Run: headless pygame with SDL's dummy video driver; simulated clock (each Clock.tick advances the game by its frame time, no real sleeping); random seed 0; keys injected as events and as key.get_pressed() state; no mouse input.
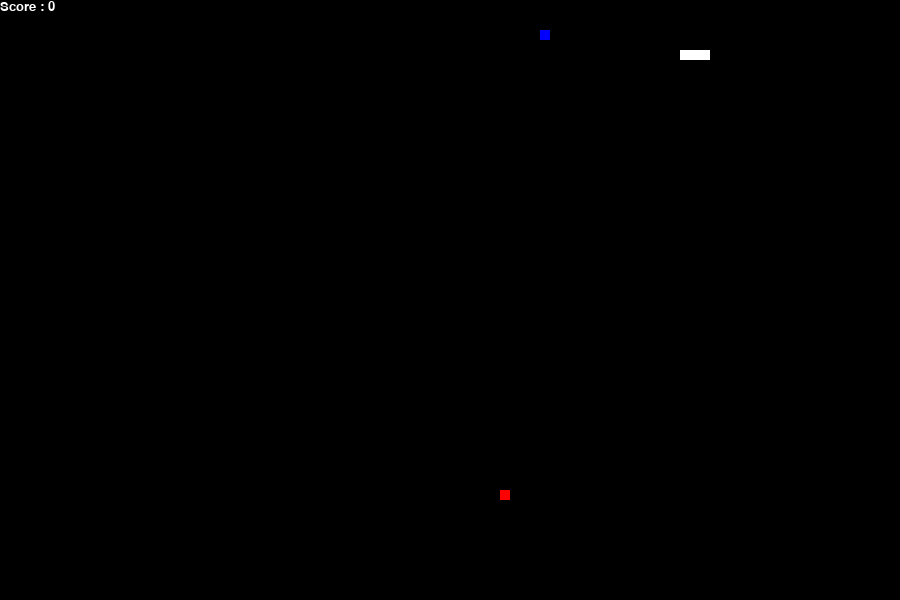
Frame 1 of 2 · flips 1–60 · no input
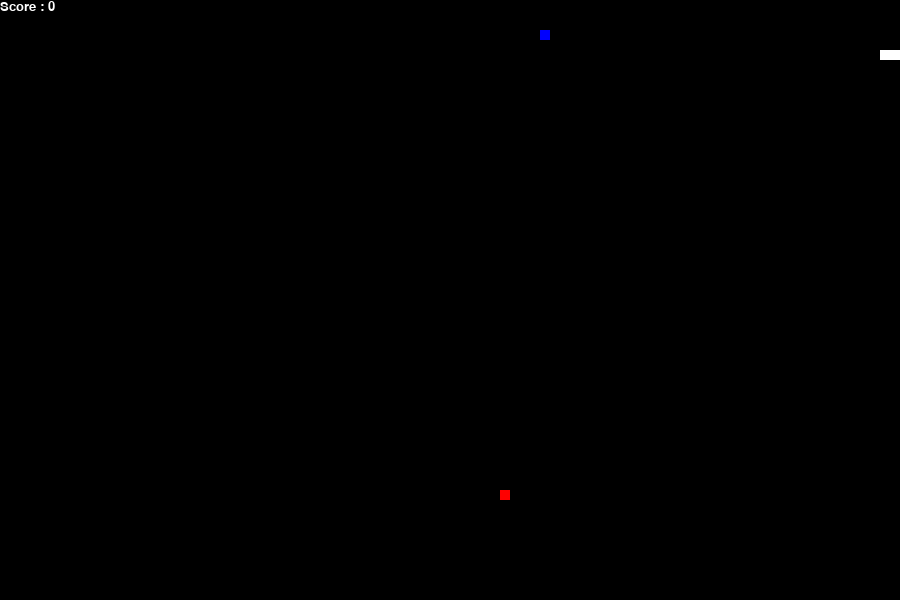
Frame 2 of 2 · flips 61–180 · tapped SPACE, RETURN · held RIGHT (→), D (game ended)

The pygame program that drew these frames:

import pygame
import random

vitesse_du_jeu = 10
size = 1.5

# Initialisation de Pygame
pygame.init()

# Dimensions de la fenêtre du jeu
WIDTH, HEIGHT = 600*size, 400*size

# Couleurs
WHITE = (255, 255, 255)
BLACK = (0, 0, 0)
RED = (255, 0, 0)
BLUE = (0, 0, 255)

# Configuration de la fenêtre
window = pygame.display.set_mode((WIDTH, HEIGHT))
pygame.display.set_caption("Snake Game")

# Horloge pour contrôler la vitesse du jeu
clock = pygame.time.Clock()

# Variables du jeu
snake_pos = [100, 50]
snake_body = [[100, 50], [90, 50], [80, 50]]
food_pos = [random.randrange(1, (WIDTH//10)) * 10, random.randrange(1, (HEIGHT//10)) * 10]
bomb_pos = [random.randrange(1, (WIDTH//10)) * 10, random.randrange(1, (HEIGHT//10)) * 10]
food_spawn = True
bomb_spawn = True
direction = 'RIGHT'
change_to = direction
score = 0

# Fonction pour afficher le score sur l'écran
def show_score(choice, color, font, size):
    score_font = pygame.font.SysFont(font, size)
    score_surface = score_font.render('Score : ' + str(score), True, color)
    score_rect = score_surface.get_rect()
    window.blit(score_surface, score_rect)

# Boucle principale du jeu
game_over = False
while not game_over:
    for event in pygame.event.get():
        if event.type == pygame.QUIT:
            game_over = True
        elif event.type == pygame.KEYDOWN:
            if event.key == pygame.K_UP:
                change_to = 'UP'
            if event.key == pygame.K_DOWN:
                change_to = 'DOWN'
            if event.key == pygame.K_LEFT:
                change_to = 'LEFT'
            if event.key == pygame.K_RIGHT:
                change_to = 'RIGHT'

    # Vérifier si la direction est valide
    if change_to == 'UP' and direction != 'DOWN':
        direction = 'UP'
    if change_to == 'DOWN' and direction != 'UP':
        direction = 'DOWN'
    if change_to == 'LEFT' and direction != 'RIGHT':
        direction = 'LEFT'
    if change_to == 'RIGHT' and direction != 'LEFT':
        direction = 'RIGHT'

    # Changer la position de la tête du serpent
    if direction == 'UP':
        snake_pos[1] -= 10
    if direction == 'DOWN':
        snake_pos[1] += 10
    if direction == 'LEFT':
        snake_pos[0] -= 10
    if direction == 'RIGHT':
        snake_pos[0] += 10

    # Augmenter la longueur du serpent
    snake_body.insert(0, list(snake_pos))
    if snake_pos[0] == food_pos[0] and snake_pos[1] == food_pos[1]:
        score += 1
        food_spawn = False
    else:
        snake_body.pop()

    # Réapparition de la nourriture
    if not food_spawn:
        food_pos = [random.randrange(1, (WIDTH//10)) * 10, random.randrange(1, (HEIGHT//10)) * 10]
        food_spawn = True
    
    # Réapparition de la bombe
    if not bomb_spawn:
        bomb_pos = [random.randrange(1, (WIDTH//10)) * 10, random.randrange(1, (HEIGHT//10)) * 10]
        bomb_spawn = True

    # Dessiner les éléments du jeu sur l'écran
    window.fill(BLACK)
    for pos in snake_body:
        pygame.draw.rect(window, WHITE, pygame.Rect(pos[0], pos[1], 10, 10))
    pygame.draw.rect(window, RED, pygame.Rect(food_pos[0], food_pos[1], 10, 10))
    pygame.draw.rect(window, BLUE, pygame.Rect(bomb_pos[0], bomb_pos[1], 10, 10))

    # Gérer les collisions avec les bords de l'écran
    if snake_pos[0] < 0 or snake_pos[0] > WIDTH-10:
        game_over = True
    if snake_pos[1] < 0 or snake_pos[1] > HEIGHT-10:
        game_over = True

    # Gérer les collisions avec le serpent lui-même
    for block in snake_body[1:]:
        if snake_pos[0] == block[0] and snake_pos[1] == block[1]:
            game_over = True

    # Gérer les collisions avec la nourriture
    if snake_pos[0] == food_pos[0] and snake_pos[1] == food_pos[1]:
        score += 1
        food_spawn = False

    # Gérer les collisions avec la bombe
    if snake_pos[0] == bomb_pos[0] and snake_pos[1] == bomb_pos[1]:
        score -= 1
        bomb_spawn = False

    show_score(1, WHITE, 'Consolas', 20)

    pygame.display.update()
    clock.tick(vitesse_du_jeu)

pygame.quit()
